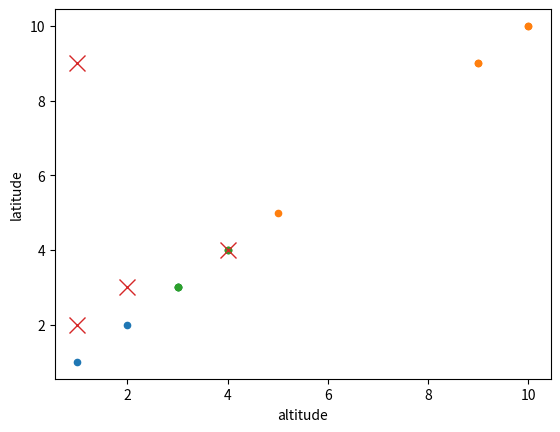

Write the Python code that produced this figure.
import matplotlib.pyplot as plt
import numpy as np


points= [[(1,2), (4,3)],    #group 1
         [(4,5),(9,9),(10,10)],     #group 2
         [(3,3), (3,4)]]        #group 3
c=[(1,2),(2,3), (4,4), (1,9)]   # centroid for group 1-3


#groups: all the clusters
#centroid: all the centroids
#random k <= 9
# need to add us map to visualizing points
def visualize_kmap(groups, centroid, map_skeleton=[]):

    #groups
    assert (len(groups)<=9)
    '''
    
    '''
    c_color=0
    for xi in range(len(groups)):
        for yi in range(len(groups[xi])):
            c_color=xi
            plt.plot(groups[xi][yi], groups[xi][yi], color='C'+str(c_color), marker='.', linestyle='', markersize=9)



    #centroid point will cover the previous plotted point if overlap
    for c in centroid:
        plt.plot(c[0], c[1], color='C'+str(c_color+1), marker='x', linestyle='', markersize=12)

    plt.xlabel('altitude')
    plt.ylabel('latitude')
    plt.show()

visualize_kmap(groups=points, centroid=c)